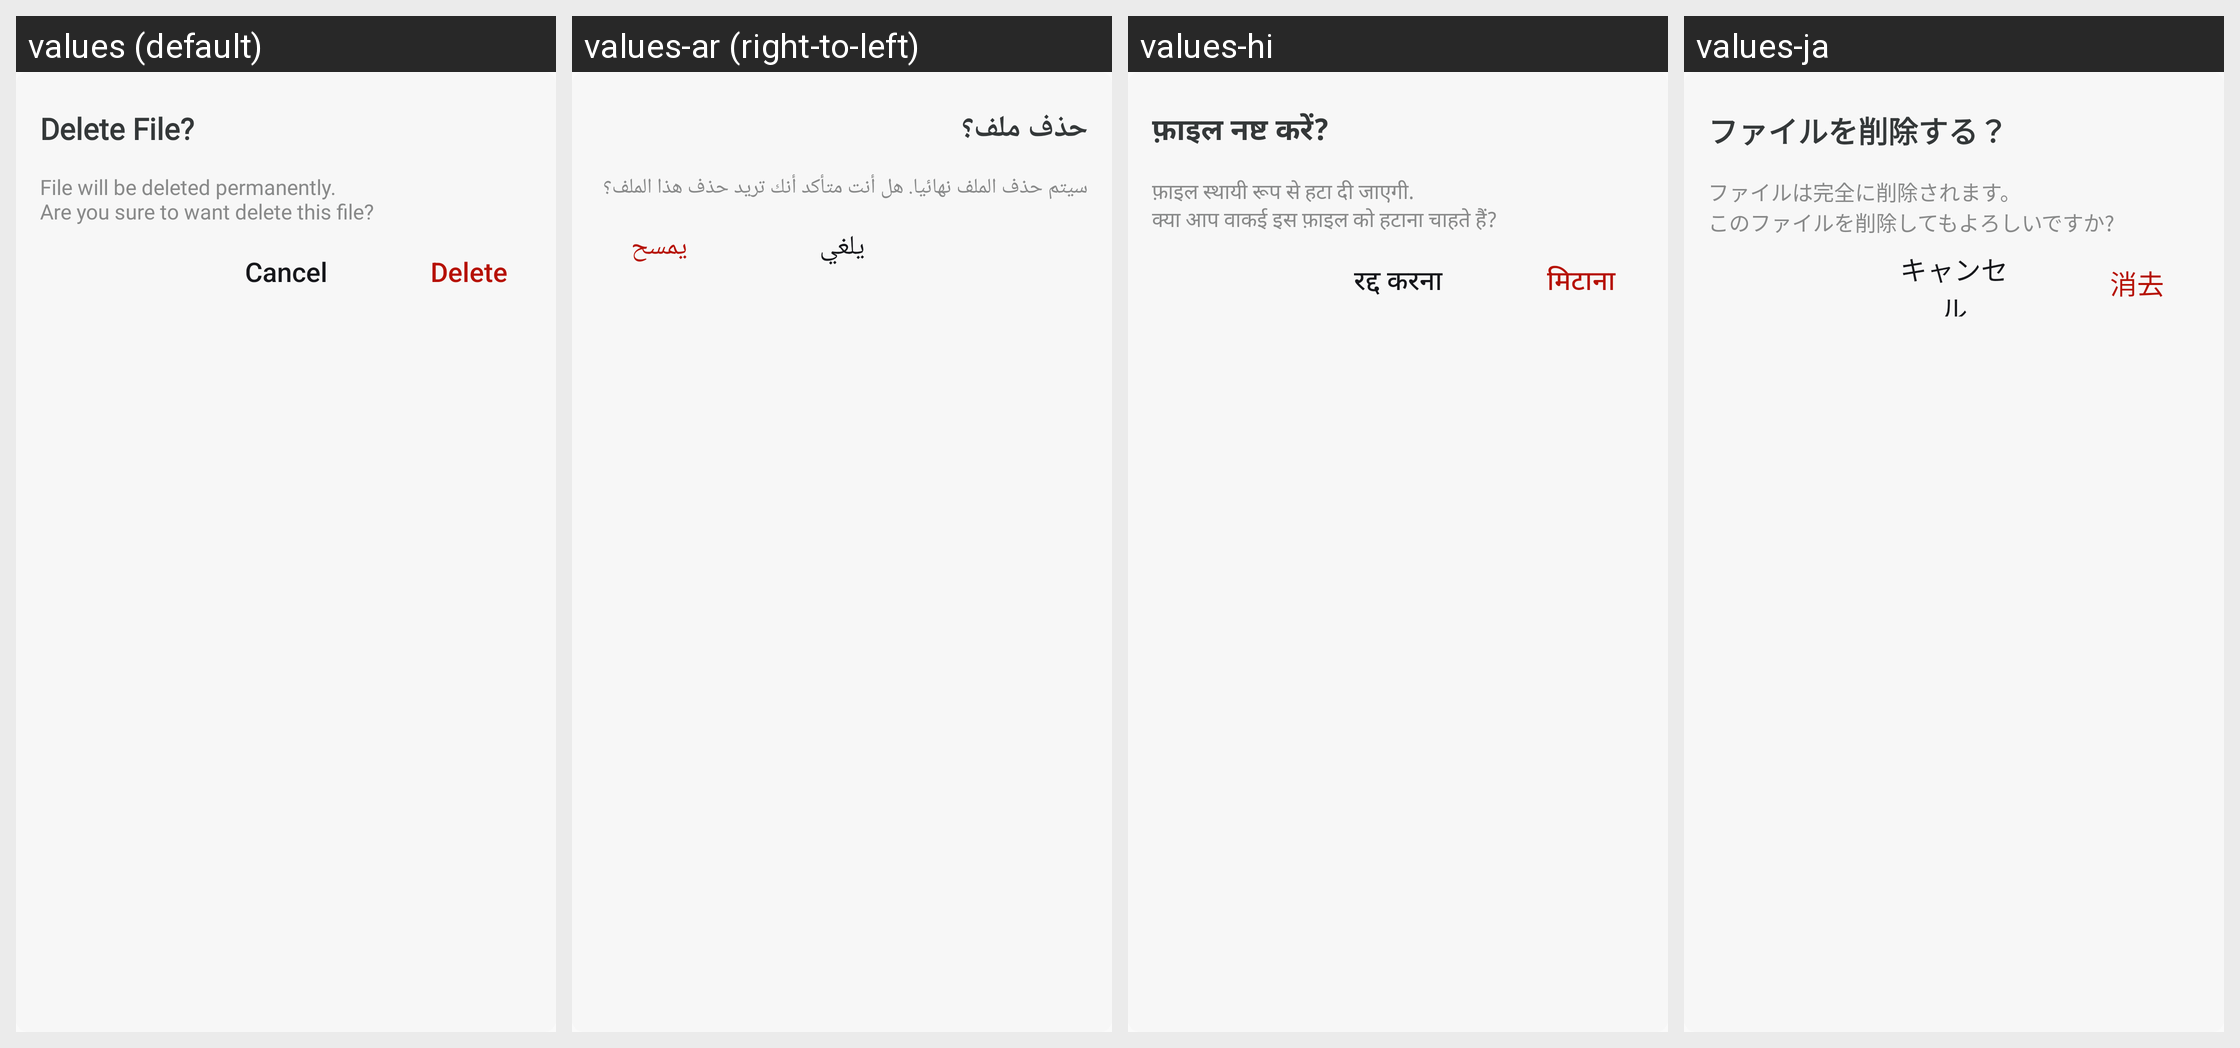

Strings drawn on this Android screen and how each of the app's shown locales translates them:
Android screen res/layout/deleteitem_dailog.xml rendered under 4 locales, left to right: values (default), values-ar (right-to-left), values-hi, values-ja. Device: Nexus 5 (rendered at 1080×1920; each locale shown at half size, 540×960, under a caption strip naming it); theme Theme.Bottomnavpdf.
Other locales in the repository, not shown: values-de, values-es, values-fr, values-tr, values-zh-rCN.
Strings drawn on this screen, with the default value and each locale's value (text and hints the layout hard-codes, and strings that could not be matched under every locale, appear in the picture but are not listed):

delete_file
  values: Delete File?
  values-ar: حذف ملف؟
  values-hi: फ़ाइल नष्ट करें?
  values-ja: ファイルを削除する？

delete_dialog_text
  values: File will be deleted permanently.
      Are you sure to want delete this file?
  values-ar: سيتم حذف الملف نهائيا. هل أنت متأكد أنك تريد حذف هذا الملف؟
  values-hi: फ़ाइल स्थायी रूप से हटा दी जाएगी.
      क्या आप वाकई इस फ़ाइल को हटाना चाहते हैं?
  values-ja: ファイルは完全に削除されます。
      このファイルを削除してもよろしいですか?

cancel
  values: Cancel
  values-ar: يلغي
  values-hi: रद्द करना
  values-ja: キャンセル

delete
  values: Delete
  values-ar: يمسح
  values-hi: मिटाना
  values-ja: 消去
